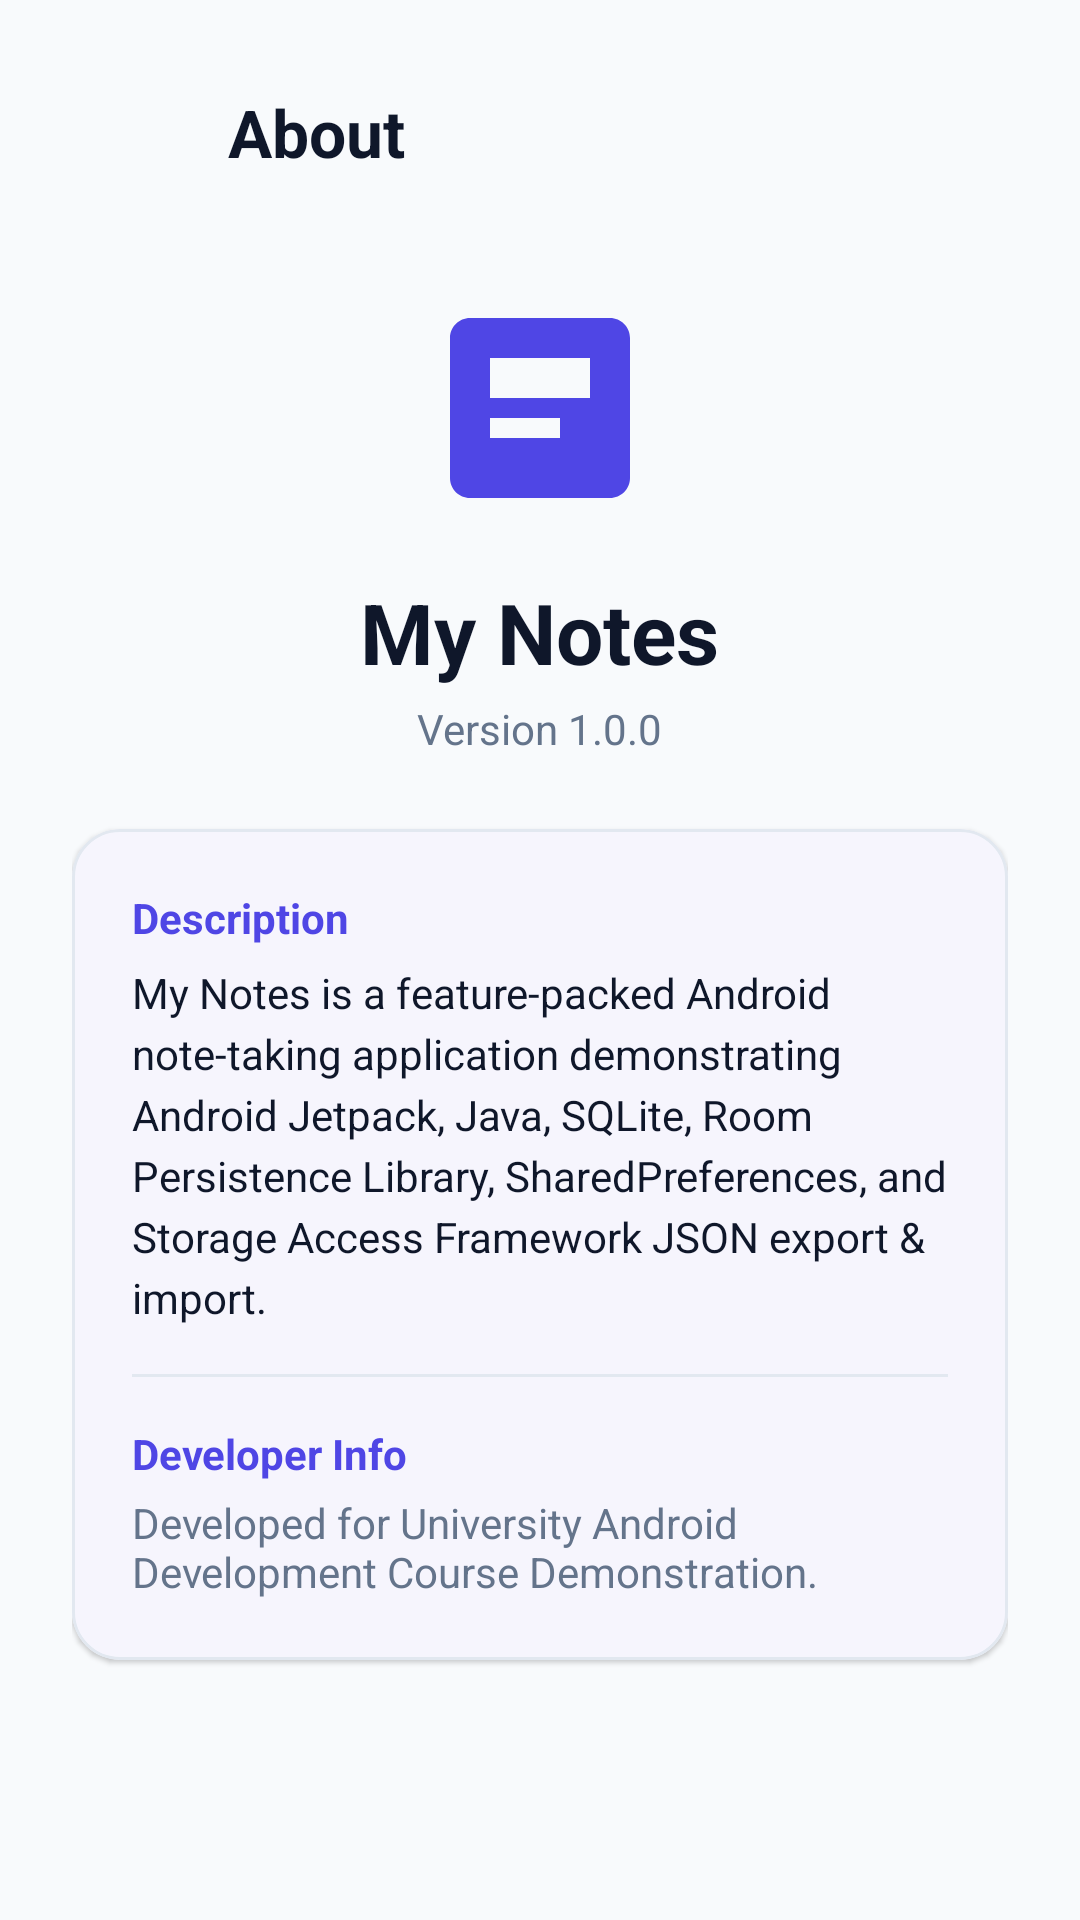

This screen was rendered from an Android layout file. Write that file and the resources it references.
<!-- AndroidManifest.xml: application theme Theme.Androidnoteapp -->
<!-- res/layout/activity_about.xml -->
<?xml version="1.0" encoding="utf-8"?>
<ScrollView xmlns:android="http://schemas.android.com/apk/res/android"
    xmlns:app="http://schemas.android.com/apk/res-auto"
    android:id="@+id/main"
    android:layout_width="match_parent"
    android:layout_height="match_parent"
    android:fillViewport="true"
    android:background="@color/background">

    <LinearLayout
        android:layout_width="match_parent"
        android:layout_height="wrap_content"
        android:gravity="center_horizontal"
        android:orientation="vertical"
        android:padding="24dp">

        
        <LinearLayout
            android:layout_width="match_parent"
            android:layout_height="wrap_content"
            android:gravity="center_vertical"
            android:orientation="horizontal">

            <ImageButton
                android:id="@+id/btnBack"
                android:layout_width="40dp"
                android:layout_height="40dp"
                android:background="?attr/selectableItemBackgroundBorderless"
                android:contentDescription="Back"
                android:src="@drawable/ic_back" />

            <TextView
                android:layout_width="0dp"
                android:layout_height="wrap_content"
                android:layout_marginStart="12dp"
                android:layout_weight="1"
                android:text="About"
                android:textColor="@color/text_primary"
                android:textSize="22sp"
                android:textStyle="bold" />

        </LinearLayout>

        
        <ImageView
            android:layout_width="80dp"
            android:layout_height="80dp"
            android:layout_marginTop="32dp"
            android:contentDescription="App Logo"
            android:src="@drawable/ic_note_logo" />

        
        <TextView
            android:layout_width="wrap_content"
            android:layout_height="wrap_content"
            android:layout_marginTop="16dp"
            android:text="My Notes"
            android:textColor="@color/text_primary"
            android:textSize="28sp"
            android:textStyle="bold" />

        
        <TextView
            android:layout_width="wrap_content"
            android:layout_height="wrap_content"
            android:layout_marginTop="4dp"
            android:text="Version 1.0.0"
            android:textColor="@color/text_secondary"
            android:textSize="14sp" />

        
        <com.google.android.material.card.MaterialCardView
            android:layout_width="match_parent"
            android:layout_height="wrap_content"
            android:layout_marginTop="24dp"
            app:cardBackgroundColor="@color/surface"
            app:cardCornerRadius="16dp"
            app:cardElevation="1dp"
            app:strokeColor="@color/card_border"
            app:strokeWidth="1dp">

            <LinearLayout
                android:layout_width="match_parent"
                android:layout_height="wrap_content"
                android:orientation="vertical"
                android:padding="20dp">

                <TextView
                    android:layout_width="match_parent"
                    android:layout_height="wrap_content"
                    android:text="Description"
                    android:textColor="@color/primary"
                    android:textSize="14sp"
                    android:textStyle="bold" />

                <TextView
                    android:layout_width="match_parent"
                    android:layout_height="wrap_content"
                    android:layout_marginTop="6dp"
                    android:lineSpacingExtra="4dp"
                    android:text="My Notes is a feature-packed Android note-taking application demonstrating Android Jetpack, Java, SQLite, Room Persistence Library, SharedPreferences, and Storage Access Framework JSON export &amp; import."
                    android:textColor="@color/text_primary"
                    android:textSize="14sp" />

                <View
                    android:layout_width="match_parent"
                    android:layout_height="1dp"
                    android:layout_marginTop="16dp"
                    android:layout_marginBottom="16dp"
                    android:background="@color/card_border" />

                <TextView
                    android:layout_width="match_parent"
                    android:layout_height="wrap_content"
                    android:text="Developer Info"
                    android:textColor="@color/primary"
                    android:textSize="14sp"
                    android:textStyle="bold" />

                <TextView
                    android:layout_width="match_parent"
                    android:layout_height="wrap_content"
                    android:layout_marginTop="4dp"
                    android:text="Developed for University Android Development Course Demonstration."
                    android:textColor="@color/text_secondary"
                    android:textSize="14sp" />

            </LinearLayout>

        </com.google.android.material.card.MaterialCardView>

    </LinearLayout>

</ScrollView>
<!-- resources referenced by this layout -->
<resources>
  <color name="background">#F8FAFC</color>
  <color name="card_border">#E2E8F0</color>
  <color name="primary">#4F46E5</color>
  <color name="surface">#FFFFFF</color>
  <color name="text_primary">#0F172A</color>
  <color name="text_secondary">#64748B</color>
  <!-- drawable ic_note_logo (drawable) -->
  <vector xmlns:android="http://schemas.android.com/apk/res/android"
      android:width="48dp"
      android:height="48dp"
      android:viewportWidth="24"
      android:viewportHeight="24">
      <path
          android:fillColor="#4F46E5"
          android:pathData="M19,3H5C3.9,3 3,3.9 3,5v14c0,1.1 0.9,2 2,2h14c1.1,0 2,-0.9 2,-2V5C21,3.9 20.1,3 19,3zM7,7h10v2H7V7zM14,15H7v-2h7V15zM17,11H7V9h10V11z"/>
  </vector>
  <style name="Theme.Androidnoteapp" parent="Base.Theme.Androidnoteapp" />
  <style name="Base.Theme.Androidnoteapp" parent="Theme.Material3.DayNight.NoActionBar">
          
          <item name="colorPrimary">@color/primary</item>
          <item name="colorPrimaryVariant">@color/primary_dark</item>
          <item name="colorOnPrimary">@color/white</item>
          <item name="colorSecondary">@color/secondary</item>
          <item name="colorOnSecondary">@color/white</item>
          <item name="android:colorBackground">@color/background</item>
          <item name="colorSurface">@color/surface</item>
          <item name="colorOnSurface">@color/text_primary</item>
          <item name="android:statusBarColor">@color/background</item>
          <item name="android:windowLightStatusBar">true</item>
      </style>
  <color name="primary_dark">#4338CA</color>
  <color name="white">#FFFFFFFF</color>
  <color name="secondary">#0F766E</color>
</resources>
